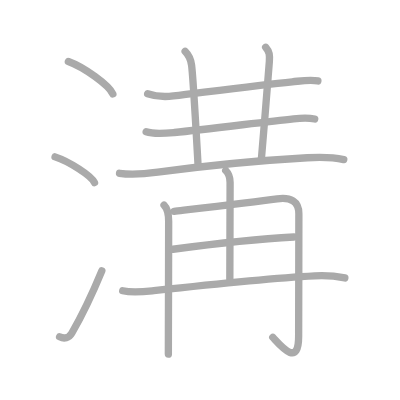
t = 0.00 s
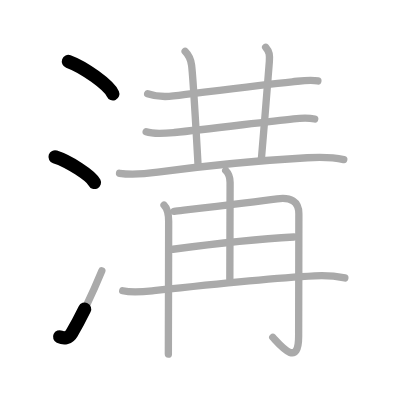
t = 2.50 s
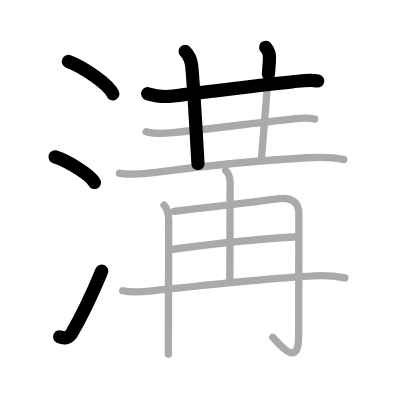
t = 5.25 s
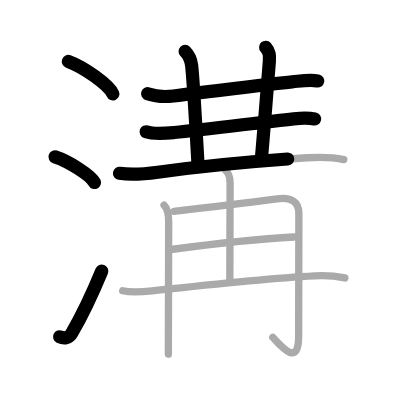
t = 7.75 s
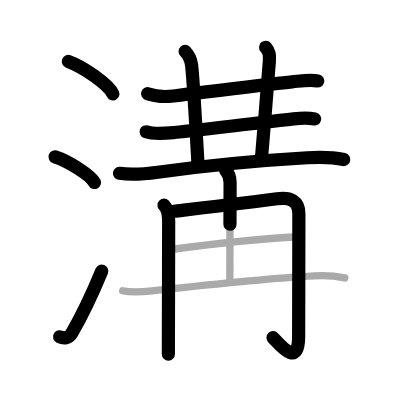
t = 10.50 s
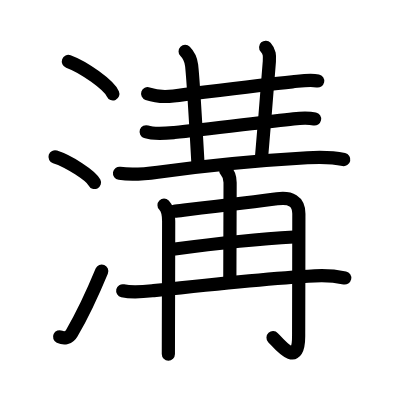
t = 13.00 s

The animated SVG that drew these frames (rendered in a browser with its animation timeline set to each time). Animation: 13 SMIL elements (animate=13); one cycle of 13.00 s.

<?xml version="1.0" standalone="no"?>
<!DOCTYPE svg PUBLIC "-//W3C//DTD SVG 1.1//EN"   "http://www.w3.org/Graphics/SVG/1.1/DTD/svg11.dtd">
<svg width="400px" height="400px"  version="1.1" xmlns="http://www.w3.org/2000/svg">
  <defs>
    <marker id="Triangle" viewBox="0 0 10 10" refX="0" refY="5" markerUnits="strokeWidth" markerWidth="3" style="stroke-opacity:0%;fill:#aaaaaa;" markerHeight="2" orient="auto">
      <path d="M 0 0 L 10 5 L 0 10 z" />
    </marker>
    
    <marker id="Arrow" viewBox="0 0 10 10" refX="5" refY="5" markerUnits="strokeWidth" markerWidth="1.8" style="stroke-opacity:0%;fill:#770000;" markerHeight="2" orient="auto">
      <path d="M 0 4 L 6 4 L 4 1 L 10 5 L 4 9 L 6 6 L 0 6 z" />
        <circle cx="5" cy="5" r="5" />
      </marker>
    
    <marker id="TriangleRed" viewBox="0 0 10 10" refX="0" refY="5" markerUnits="strokeWidth" markerWidth="3" style="stroke-opacity:0%;fill:#CC0000;" markerHeight="2" orient="auto">
      <path d="M 0 0 L 10 5 L 0 10 z" />
    </marker>
    
    <marker id="ArrowRed" viewBox="0 0 10 10" refX="5" refY="5" markerUnits="strokeWidth" markerWidth="1.8" style="stroke-opacity:0%;fill:#CC0000;" markerHeight="2" orient="auto">
      <path d="M 0 4 L 6 4 L 4 1 L 10 5 L 4 9 L 6 6 L 0 6 z" />
        <circle cx="5" cy="5" r="5" />
      </marker>
    
  </defs>
  
  <path style="fill:#ffffff; fill-opacity:100%; fill-rule:evenodd; stroke-width:0;" d="M 0 0 L 400px 0 L 400px 400px L 0 400px L 0 0" />

  <g transform="scale(3.6697247706422 3.6697247706422)">
<path style="fill:none; fill-opacity:0%; fill-rule:evenodd; stroke:#aaaaaa; stroke-opacity:100%; stroke-width: 1.5pt; stroke-linejoin:round; stroke-linecap:round;" d="M18.63 16.75c4.28 1.56 11.05 6.41 12.12 8.84"></path>
<path style="fill:none; fill-opacity:0%; fill-rule:evenodd; stroke:#aaaaaa; stroke-opacity:100%; stroke-width: 1.5pt; stroke-linejoin:round; stroke-linecap:round;" d="M15 42.75c3.79 1.23 9.8 5.08 10.75 7"></path>
<path style="fill:none; fill-opacity:0%; fill-rule:evenodd; stroke:#aaaaaa; stroke-opacity:100%; stroke-width: 1.5pt; stroke-linejoin:round; stroke-linecap:round;" d="M16.24 91.78c1.26 0.6 2.56 0.35 3.31-0.96c2.82-4.86 5.64-10.8 8.2-17"></path>
<path style="fill:none; fill-opacity:0%; fill-rule:evenodd; stroke:#aaaaaa; stroke-opacity:100%; stroke-width: 1.5pt; stroke-linejoin:round; stroke-linecap:round;" d="M40.23 25.54c1.96 0.68 5.04 0.85 7.04 0.61c9.48-1.15 23.32-2.97 32.38-3.85c2.19-0.21 4.77-0.7 6.97-0.24"></path>
<path style="fill:none; fill-opacity:0%; fill-rule:evenodd; stroke:#aaaaaa; stroke-opacity:100%; stroke-width: 1.5pt; stroke-linejoin:round; stroke-linecap:round;" d="M50.45 14.02c1.02 1.02 1.55 2.11 1.76 3.77c0.1 0.8 1.16 16.46 1.74 26.83"></path>
<path style="fill:none; fill-opacity:0%; fill-rule:evenodd; stroke:#aaaaaa; stroke-opacity:100%; stroke-width: 1.5pt; stroke-linejoin:round; stroke-linecap:round;" d="M72.39 12.88c1.11 1.24 1.11 2.24 1.01 3.86c-0.2 3.26-1.56 19.19-2.16 26.44"></path>
<path style="fill:none; fill-opacity:0%; fill-rule:evenodd; stroke:#aaaaaa; stroke-opacity:100%; stroke-width: 1.5pt; stroke-linejoin:round; stroke-linecap:round;" d="M39.83 35.91c2.2 0.76 5.42 0.42 7.69 0.2c8.45-0.82 23.78-2.8 32.48-3.73c2-0.21 3.79-0.37 5.76 0.05"></path>
<path style="fill:none; fill-opacity:0%; fill-rule:evenodd; stroke:#aaaaaa; stroke-opacity:100%; stroke-width: 1.5pt; stroke-linejoin:round; stroke-linecap:round;" d="M32.57 47.23C36 47.75 39.54 47.4 43 46.93c11.49-1.57 28.62-3.25 40.75-3.94c3.36-0.19 6.62-0.23 9.93 0.49"></path>
<path style="fill:none; fill-opacity:0%; fill-rule:evenodd; stroke:#aaaaaa; stroke-opacity:100%; stroke-width: 1.5pt; stroke-linejoin:round; stroke-linecap:round;" d="M44.7 55.9c1.08 1.08 1.26 2.48 1.26 4.39c0 1.91-0.04 20.58-0.07 30.34c-0.01 3.41-0.01 5.73-0.01 5.87"></path>
<path style="fill:none; fill-opacity:0%; fill-rule:evenodd; stroke:#aaaaaa; stroke-opacity:100%; stroke-width: 1.5pt; stroke-linejoin:round; stroke-linecap:round;" d="M47.46 57.58c3.97-0.47 21.29-2.48 28.05-3.4c3.66-0.5 5.93 0.57 5.93 4.07c0 7.87-0.06 30.4-0.06 33.37c0 8.67-4.88 2.62-7.05 0.31"></path>
<path style="fill:none; fill-opacity:0%; fill-rule:evenodd; stroke:#aaaaaa; stroke-opacity:100%; stroke-width: 1.5pt; stroke-linejoin:round; stroke-linecap:round;" d="M61.51 46.46c0.77 0.77 1.19 2.01 1.19 3.25c0 7.99-0.07 15.85-0.07 26.41"></path>
<path style="fill:none; fill-opacity:0%; fill-rule:evenodd; stroke:#aaaaaa; stroke-opacity:100%; stroke-width: 1.5pt; stroke-linejoin:round; stroke-linecap:round;" d="M47.13 67.92c10.62-1.42 22.69-2.79 32.96-3.34"></path>
<path style="fill:none; fill-opacity:0%; fill-rule:evenodd; stroke:#aaaaaa; stroke-opacity:100%; stroke-width: 1.5pt; stroke-linejoin:round; stroke-linecap:round;" d="M33.44 79.23c2.81 0.64 5.8 0.26 8.45-0.03c15.49-1.7 30.61-3.33 43.88-4.04c2.9-0.16 5.37-0.01 8.2 0.58"></path>

<path style="fill:none; fill-opacity:0%; fill-rule:evenodd; stroke:#000000; stroke-opacity:100%; stroke-width: 2.7pt; stroke-linejoin:round; stroke-linecap:round;" d="M18.63 16.75c4.28 1.56 11.05 6.41 12.12 8.84" pathLength="100" stroke-dashoffset="100" stroke-dasharray="100 105"><animate id="dashAnim1" attributeName="stroke-dashoffset" from="100" to="0" dur="1s" calcMode="linear" fill="freeze"/></path>
<path style="fill:none; fill-opacity:0%; fill-rule:evenodd; stroke:#000000; stroke-opacity:100%; stroke-width: 2.7pt; stroke-linejoin:round; stroke-linecap:round;" d="M15 42.75c3.79 1.23 9.8 5.08 10.75 7" pathLength="100" stroke-dashoffset="100" stroke-dasharray="100 105"><animate id="dashAnim2" attributeName="stroke-dashoffset" from="100" to="0" dur="1s" calcMode="linear" begin="dashAnim1.end" fill="freeze"/></path>
<path style="fill:none; fill-opacity:0%; fill-rule:evenodd; stroke:#000000; stroke-opacity:100%; stroke-width: 2.7pt; stroke-linejoin:round; stroke-linecap:round;" d="M16.24 91.78c1.26 0.6 2.56 0.35 3.31-0.96c2.82-4.86 5.64-10.8 8.2-17" pathLength="100" stroke-dashoffset="100" stroke-dasharray="100 105"><animate id="dashAnim3" attributeName="stroke-dashoffset" from="100" to="0" dur="1s" calcMode="linear" begin="dashAnim2.end" fill="freeze"/></path>
<path style="fill:none; fill-opacity:0%; fill-rule:evenodd; stroke:#000000; stroke-opacity:100%; stroke-width: 2.7pt; stroke-linejoin:round; stroke-linecap:round;" d="M40.23 25.54c1.96 0.68 5.04 0.85 7.04 0.61c9.48-1.15 23.32-2.97 32.38-3.85c2.19-0.21 4.77-0.7 6.97-0.24" pathLength="100" stroke-dashoffset="100" stroke-dasharray="100 105"><animate id="dashAnim4" attributeName="stroke-dashoffset" from="100" to="0" dur="1s" calcMode="linear" begin="dashAnim3.end" fill="freeze"/></path>
<path style="fill:none; fill-opacity:0%; fill-rule:evenodd; stroke:#000000; stroke-opacity:100%; stroke-width: 2.7pt; stroke-linejoin:round; stroke-linecap:round;" d="M50.45 14.02c1.02 1.02 1.55 2.11 1.76 3.77c0.1 0.8 1.16 16.46 1.74 26.83" pathLength="100" stroke-dashoffset="100" stroke-dasharray="100 105"><animate id="dashAnim5" attributeName="stroke-dashoffset" from="100" to="0" dur="1s" calcMode="linear" begin="dashAnim4.end" fill="freeze"/></path>
<path style="fill:none; fill-opacity:0%; fill-rule:evenodd; stroke:#000000; stroke-opacity:100%; stroke-width: 2.7pt; stroke-linejoin:round; stroke-linecap:round;" d="M72.39 12.88c1.11 1.24 1.11 2.24 1.01 3.86c-0.2 3.26-1.56 19.19-2.16 26.44" pathLength="100" stroke-dashoffset="100" stroke-dasharray="100 105"><animate id="dashAnim6" attributeName="stroke-dashoffset" from="100" to="0" dur="1s" calcMode="linear" begin="dashAnim5.end" fill="freeze"/></path>
<path style="fill:none; fill-opacity:0%; fill-rule:evenodd; stroke:#000000; stroke-opacity:100%; stroke-width: 2.7pt; stroke-linejoin:round; stroke-linecap:round;" d="M39.83 35.91c2.2 0.76 5.42 0.42 7.69 0.2c8.45-0.82 23.78-2.8 32.48-3.73c2-0.21 3.79-0.37 5.76 0.05" pathLength="100" stroke-dashoffset="100" stroke-dasharray="100 105"><animate id="dashAnim7" attributeName="stroke-dashoffset" from="100" to="0" dur="1s" calcMode="linear" begin="dashAnim6.end" fill="freeze"/></path>
<path style="fill:none; fill-opacity:0%; fill-rule:evenodd; stroke:#000000; stroke-opacity:100%; stroke-width: 2.7pt; stroke-linejoin:round; stroke-linecap:round;" d="M32.57 47.23C36 47.75 39.54 47.4 43 46.93c11.49-1.57 28.62-3.25 40.75-3.94c3.36-0.19 6.62-0.23 9.93 0.49" pathLength="100" stroke-dashoffset="100" stroke-dasharray="100 105"><animate id="dashAnim8" attributeName="stroke-dashoffset" from="100" to="0" dur="1s" calcMode="linear" begin="dashAnim7.end" fill="freeze"/></path>
<path style="fill:none; fill-opacity:0%; fill-rule:evenodd; stroke:#000000; stroke-opacity:100%; stroke-width: 2.7pt; stroke-linejoin:round; stroke-linecap:round;" d="M44.7 55.9c1.08 1.08 1.26 2.48 1.26 4.39c0 1.91-0.04 20.58-0.07 30.34c-0.01 3.41-0.01 5.73-0.01 5.87" pathLength="100" stroke-dashoffset="100" stroke-dasharray="100 105"><animate id="dashAnim9" attributeName="stroke-dashoffset" from="100" to="0" dur="1s" calcMode="linear" begin="dashAnim8.end" fill="freeze"/></path>
<path style="fill:none; fill-opacity:0%; fill-rule:evenodd; stroke:#000000; stroke-opacity:100%; stroke-width: 2.7pt; stroke-linejoin:round; stroke-linecap:round;" d="M47.46 57.58c3.97-0.47 21.29-2.48 28.05-3.4c3.66-0.5 5.93 0.57 5.93 4.07c0 7.87-0.06 30.4-0.06 33.37c0 8.67-4.88 2.62-7.05 0.31" pathLength="100" stroke-dashoffset="100" stroke-dasharray="100 105"><animate id="dashAnim10" attributeName="stroke-dashoffset" from="100" to="0" dur="1s" calcMode="linear" begin="dashAnim9.end" fill="freeze"/></path>
<path style="fill:none; fill-opacity:0%; fill-rule:evenodd; stroke:#000000; stroke-opacity:100%; stroke-width: 2.7pt; stroke-linejoin:round; stroke-linecap:round;" d="M61.51 46.46c0.77 0.77 1.19 2.01 1.19 3.25c0 7.99-0.07 15.85-0.07 26.41" pathLength="100" stroke-dashoffset="100" stroke-dasharray="100 105"><animate id="dashAnim11" attributeName="stroke-dashoffset" from="100" to="0" dur="1s" calcMode="linear" begin="dashAnim10.end" fill="freeze"/></path>
<path style="fill:none; fill-opacity:0%; fill-rule:evenodd; stroke:#000000; stroke-opacity:100%; stroke-width: 2.7pt; stroke-linejoin:round; stroke-linecap:round;" d="M47.13 67.92c10.62-1.42 22.69-2.79 32.96-3.34" pathLength="100" stroke-dashoffset="100" stroke-dasharray="100 105"><animate id="dashAnim12" attributeName="stroke-dashoffset" from="100" to="0" dur="1s" calcMode="linear" begin="dashAnim11.end" fill="freeze"/></path>
<path style="fill:none; fill-opacity:0%; fill-rule:evenodd; stroke:#000000; stroke-opacity:100%; stroke-width: 2.7pt; stroke-linejoin:round; stroke-linecap:round;" d="M33.44 79.23c2.81 0.64 5.8 0.26 8.45-0.03c15.49-1.7 30.61-3.33 43.88-4.04c2.9-0.16 5.37-0.01 8.2 0.58" pathLength="100" stroke-dashoffset="100" stroke-dasharray="100 105"><animate id="dashAnim13" attributeName="stroke-dashoffset" from="100" to="0" dur="1s" calcMode="linear" begin="dashAnim12.end" fill="freeze"/></path>

</g>

</svg>  
          
